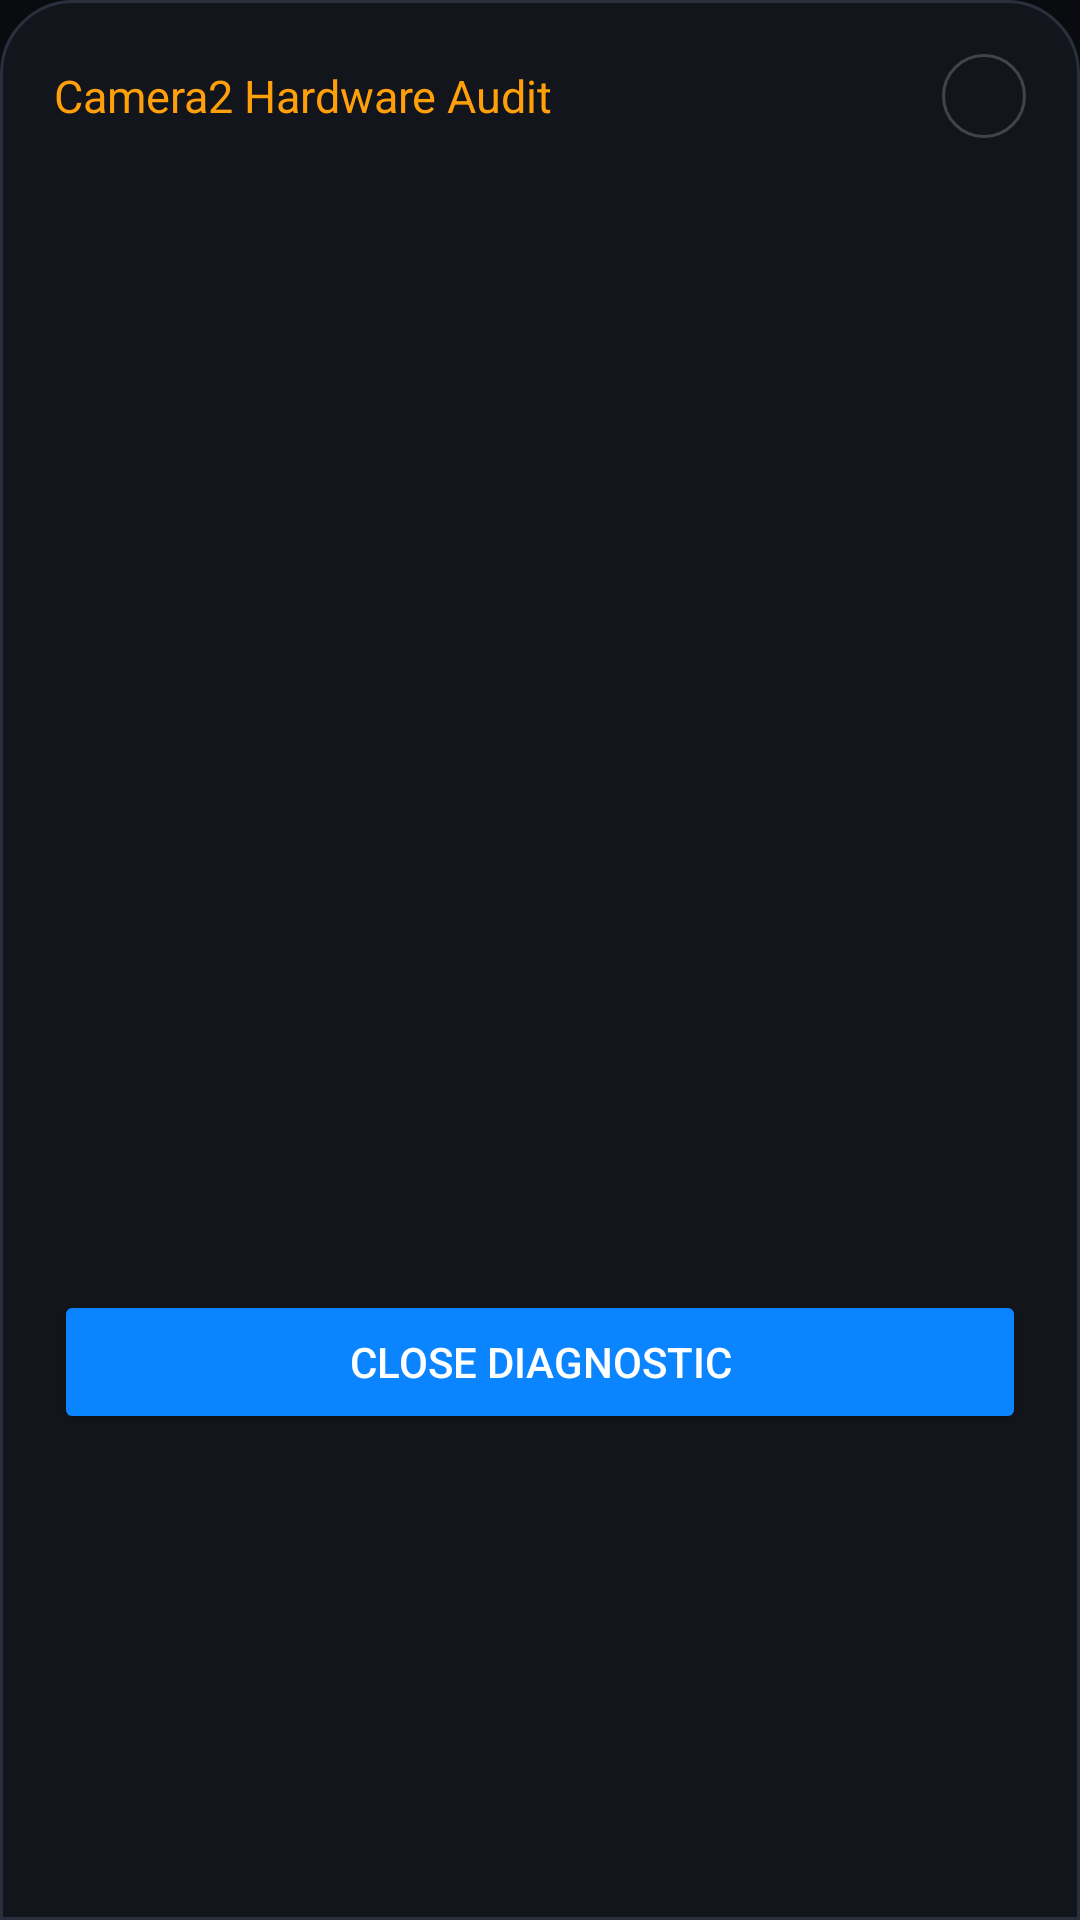

Write the Android layout XML for this screen, with the resource values it uses.
<!-- AndroidManifest.xml: application theme Theme.DualCamPro.Fullscreen -->
<!-- res/layout/dialog_hardware_audit.xml -->
<?xml version="1.0" encoding="utf-8"?>
<LinearLayout xmlns:android="http://schemas.android.com/apk/res/android"
    xmlns:app="http://schemas.android.com/apk/res-auto"
    android:layout_width="match_parent"
    android:layout_height="wrap_content"
    android:background="@drawable/bg_pro_drawer"
    android:orientation="vertical"
    android:padding="18dp">

    
    <LinearLayout
        android:layout_width="match_parent"
        android:layout_height="wrap_content"
        android:gravity="center_vertical"
        android:orientation="horizontal">

        <TextView
            android:layout_width="0dp"
            android:layout_height="wrap_content"
            android:layout_weight="1"
            android:fontFamily="sans-serif-bold"
            android:text="Camera2 Hardware Audit"
            android:textColor="@color/accent_gold"
            android:textSize="15sp" />

        <ImageView
            android:id="@+id/btnCloseAudit"
            android:layout_width="28dp"
            android:layout_height="28dp"
            android:background="@drawable/bg_glass_pill"
            android:padding="6dp"
            android:src="@drawable/ic_close"
            app:tint="@color/text_primary" />
    </LinearLayout>

    <ScrollView
        android:layout_width="match_parent"
        android:layout_height="360dp"
        android:layout_marginTop="12dp">

        <TextView
            android:id="@+id/tvAuditReport"
            android:layout_width="match_parent"
            android:layout_height="wrap_content"
            android:fontFamily="monospace"
            android:lineSpacingExtra="3dp"
            android:textColor="@color/text_secondary"
            android:textSize="11sp" />
    </ScrollView>

    <Button
        android:id="@+id/btnOkAudit"
        android:layout_width="match_parent"
        android:layout_height="wrap_content"
        android:layout_marginTop="12dp"
        android:backgroundTint="@color/accent_blue"
        android:text="Close Diagnostic"
        android:textColor="@color/text_primary" />
</LinearLayout>
<!-- resources referenced by this layout -->
<resources>
  <color name="accent_blue">#0A84FF</color>
  <color name="accent_gold">#FF9F0A</color>
  <color name="text_primary">#FFFFFF</color>
  <color name="text_secondary">#A0A6B5</color>
  <!-- drawable bg_glass_pill (drawable) -->
  <shape xmlns:android="http://schemas.android.com/apk/res/android"
      android:shape="rectangle">
      <corners android:radius="20dp" />
      <solid android:color="#9914161D" />
      <stroke
          android:width="1dp"
          android:color="#33FFFFFF" />
      <padding
          android:bottom="6dp"
          android:left="12dp"
          android:right="12dp"
          android:top="6dp" />
  </shape>
  <!-- drawable bg_pro_drawer (drawable) -->
  <shape xmlns:android="http://schemas.android.com/apk/res/android"
      android:shape="rectangle">
      <corners
          android:topLeftRadius="24dp"
          android:topRightRadius="24dp" />
      <solid android:color="#F214161D" />
      <stroke
          android:width="1dp"
          android:color="#2A2F3D" />
  </shape>
  <style name="Theme.DualCamPro.Fullscreen" parent="Theme.DualCamPro">
          <item name="android:windowFullscreen">true</item>
          <item name="android:windowContentOverlay">@null</item>
      </style>
  <style name="Theme.DualCamPro" parent="Theme.MaterialComponents.NoActionBar">
          <item name="colorPrimary">@color/accent_blue</item>
          <item name="colorPrimaryVariant">@color/surface_dark</item>
          <item name="colorOnPrimary">@color/text_primary</item>
          <item name="colorSecondary">@color/accent_red</item>
          <item name="colorSecondaryVariant">@color/accent_red_dark</item>
          <item name="colorOnSecondary">@color/text_primary</item>
          <item name="android:colorBackground">@color/bg_black</item>
          <item name="android:statusBarColor">@color/bg_black</item>
          <item name="android:navigationBarColor">@color/bg_black</item>
          <item name="android:windowBackground">@color/bg_black</item>
          <item name="android:windowLightStatusBar">false</item>
          <item name="android:windowLightNavigationBar">false</item>
      </style>
  <color name="surface_dark">#14161D</color>
  <color name="accent_red">#FF3B30</color>
  <color name="accent_red_dark">#801412</color>
  <color name="bg_black">#0A0B0E</color>
</resources>
